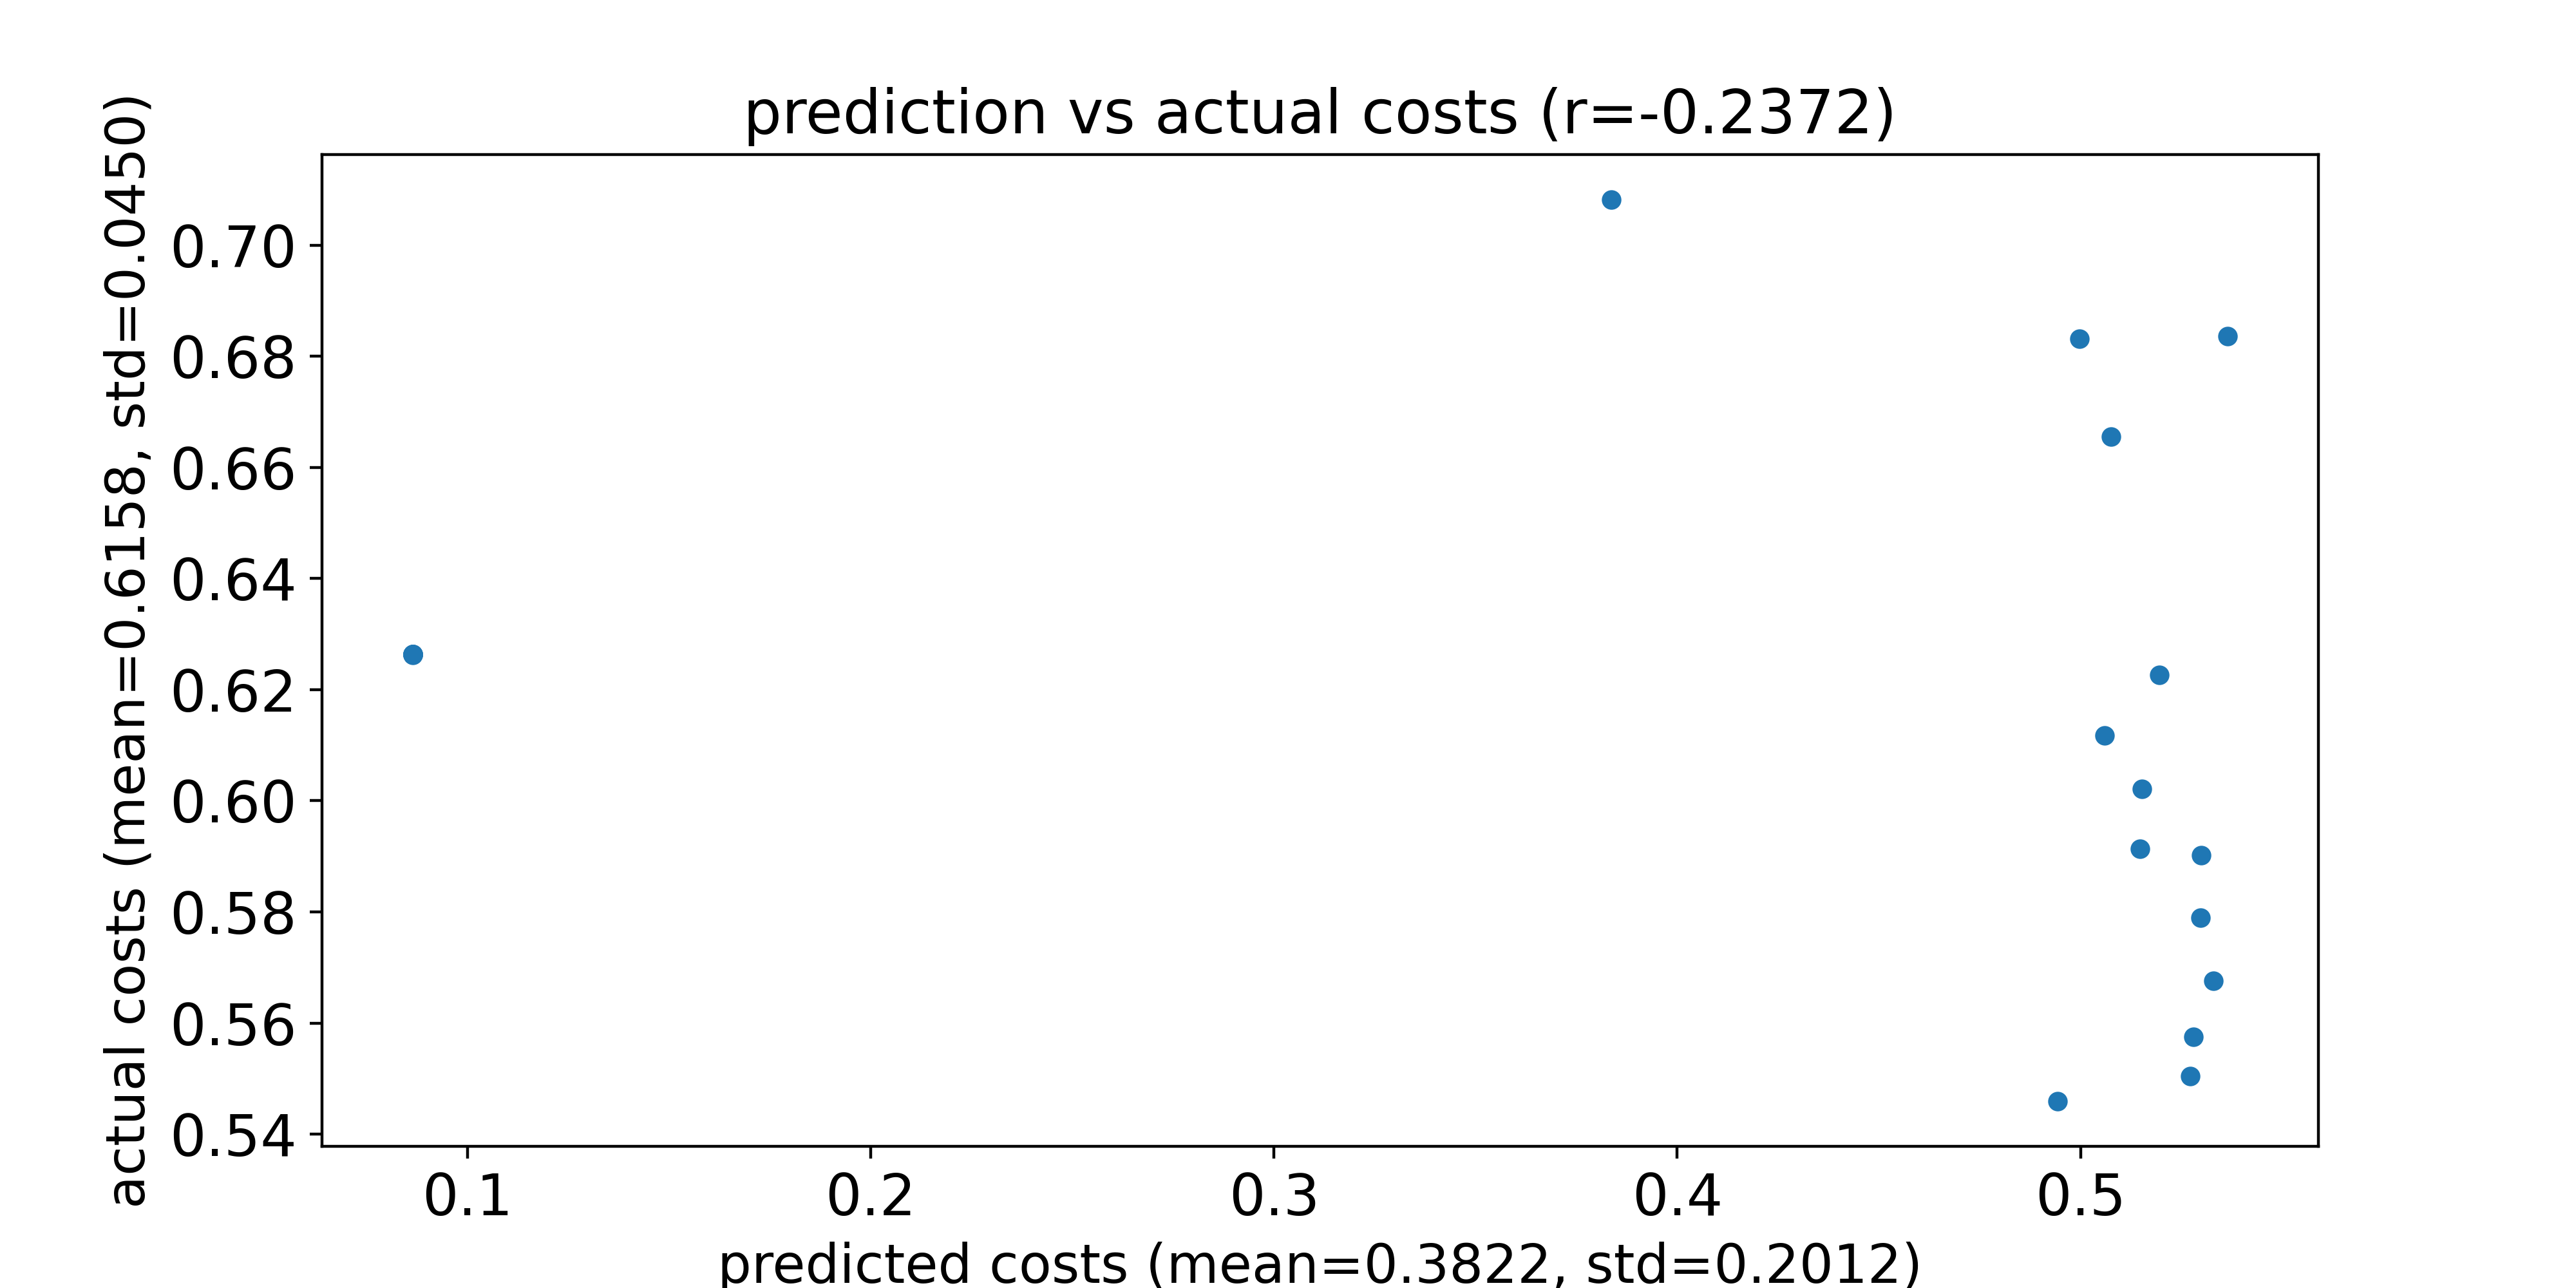

Source data for this figure (header and first rows):
predicted costs, actual costs
0.506, 0.6118
0.5195, 0.6226
0.528, 0.5576
0.4943, 0.5459
0.5329, 0.5676
0.5272, 0.5504
0.5153, 0.6021
0.5365, 0.6836
0.4997, 0.6832
0.5076, 0.6655
0.3837, 0.7082
0.5297, 0.579
0.5148, 0.5914
0.53, 0.5902
0.08639, 0.6263
0.08639, 0.6263
0.08639, 0.6263
0.08638, 0.6263
0.08638, 0.6263
0.08639, 0.6263
